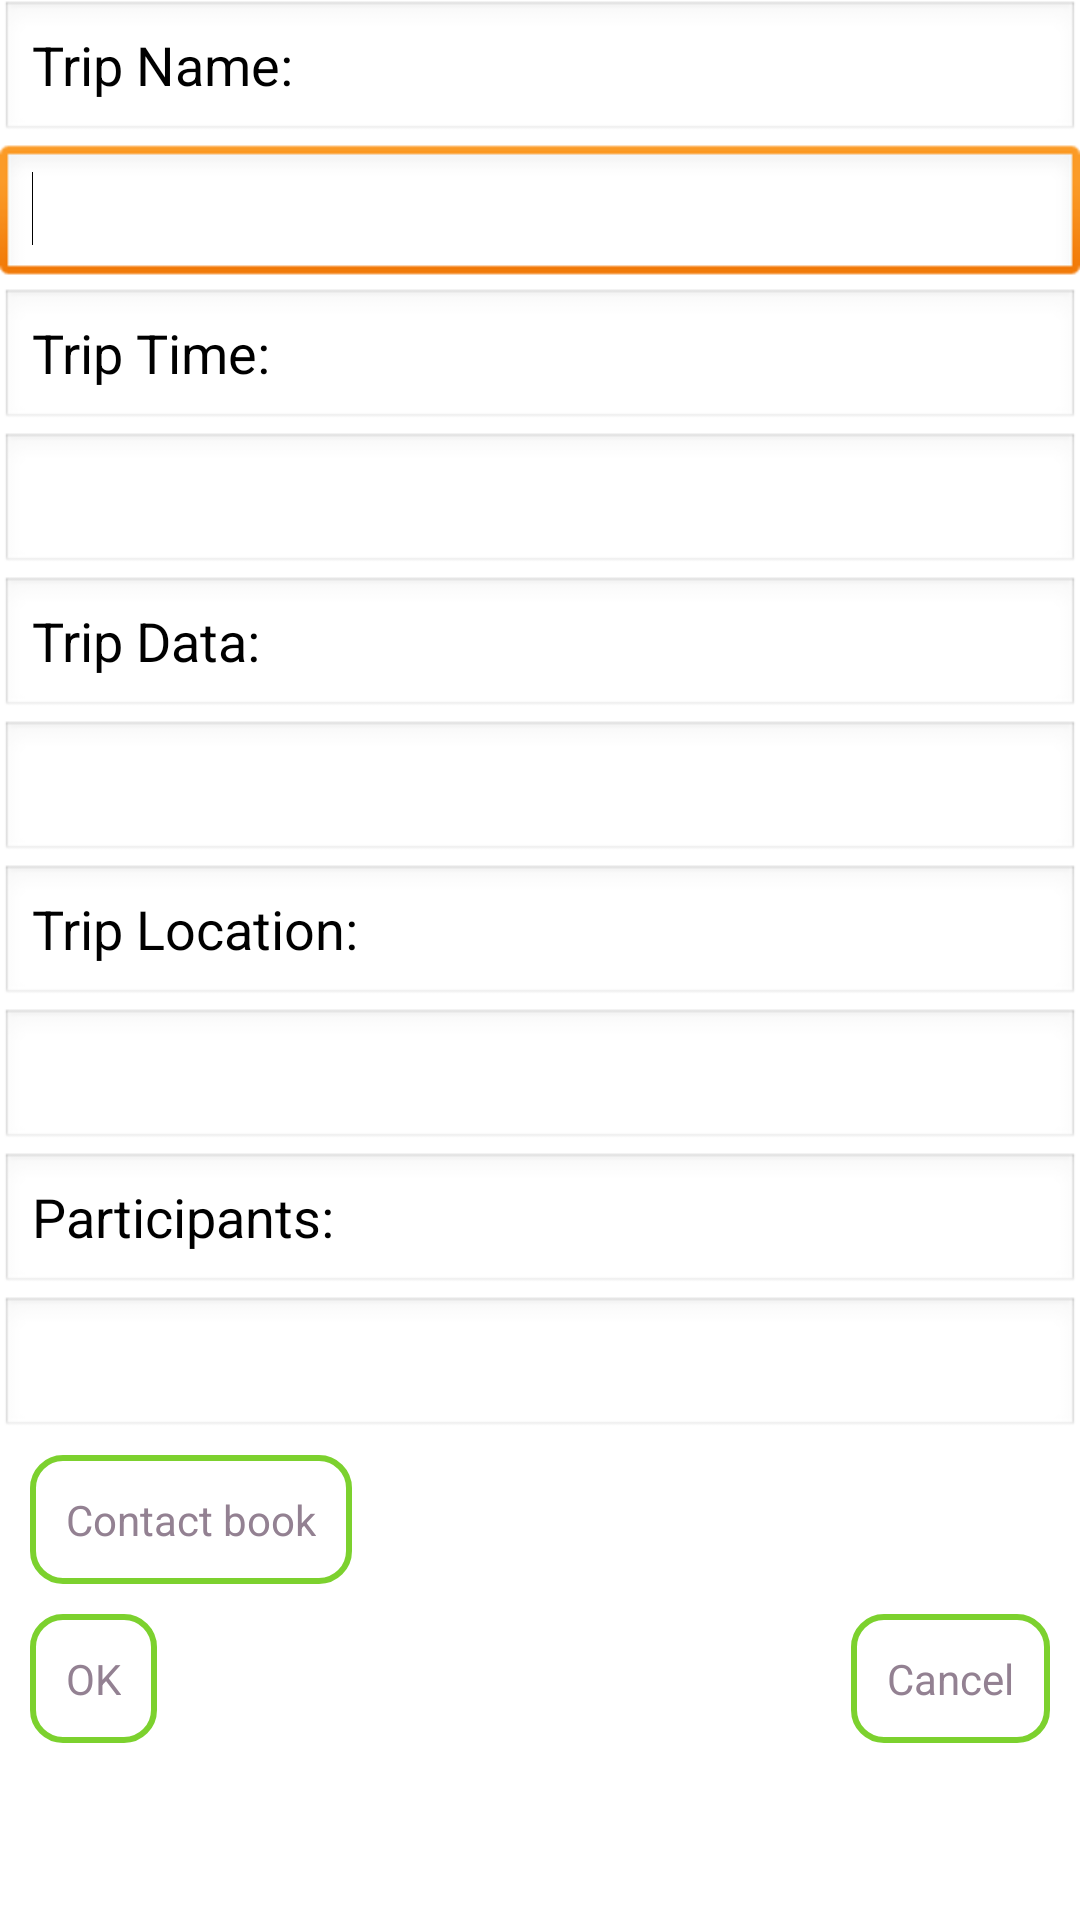

The Android layout XML behind this screen, and the referenced resources:
<!-- AndroidManifest.xml: application theme AppTheme -->
<!-- res/layout/create_trip.xml -->
<?xml version="1.0" encoding="utf-8"?>

<ScrollView xmlns:android="http://schemas.android.com/apk/res/android"
    android:layout_width="fill_parent"
    android:layout_height="wrap_content"
    android:scrollbars="none">
    <LinearLayout 
    android:layout_width="fill_parent"
    android:layout_height="fill_parent"
    android:orientation="vertical" 
	>

    <EditText
        android:id="@+id/editText7"
        android:layout_width="wrap_content"
        android:layout_height="wrap_content"
        android:ems="10"
        android:focusable="false"
        android:text="@string/text_username" 
        android:visibility="gone" />


    <EditText
        android:id="@+id/editTextUserName "
        android:layout_width="match_parent"
        android:layout_height="wrap_content"
        android:ems="10"
        android:inputType="textPersonName"
        android:visibility="gone" >
        
        

    </EditText>

    <EditText
        android:id="@+id/editText9"
        android:layout_width="match_parent"
        android:layout_height="wrap_content"
        android:ems="10"
        android:focusable="false"
        android:text="@string/text_userlocation" 
        android:visibility="gone" />

    <EditText
        android:id="@+id/editTextUserLoca"
        android:layout_width="match_parent"
        android:layout_height="wrap_content"
        android:ems="10"
        android:inputType="textPostalAddress" 
        android:visibility="gone" />
    
    <EditText
        android:id="@+id/TextTripName "
        android:layout_width="match_parent"
        android:layout_height="wrap_content"
        android:ems="10"
        android:focusable="false"
        android:text="@string/text_tripName" />

    <EditText
        android:id="@+id/editTextTripName"
        android:layout_width="match_parent"
        android:layout_height="wrap_content"
        android:ems="10" >
        <requestFocus />
    </EditText>
    <EditText
        android:id="@+id/editText2"
        android:layout_width="match_parent"
        android:layout_height="wrap_content"
        android:ems="10"
        android:focusable="false"
        android:text="@string/text_time" />

    <EditText
        android:id="@+id/editTextTime"
        android:layout_width="match_parent"
        android:layout_height="wrap_content"
        android:ems="10"
        android:inputType="number" >
    </EditText>

    <EditText
        android:id="@+id/editText4"
        android:layout_width="match_parent"
        android:layout_height="wrap_content"
        android:ems="10"
        android:focusable="false"
        android:text="@string/text_data" />

    <EditText
        android:id="@+id/editTextData"
        android:layout_width="match_parent"
        android:layout_height="wrap_content"
        android:ems="10"
        android:inputType="number" />


    <EditText
        android:id="@+id/editText6"
        android:layout_width="match_parent"
        android:layout_height="wrap_content"
        android:ems="10"
        android:focusable="false"
        android:text="@string/text_location" />

    <EditText
        android:id="@+id/editTextTripAddress"
        android:layout_width="match_parent"
        android:layout_height="wrap_content"
        android:ems="10"
        android:inputType="textPostalAddress" >

    </EditText>
    <EditText
        android:id="@+id/editText11"
        android:layout_height="wrap_content"
        android:layout_width="match_parent"
        android:ems="10"
        android:focusable="false"
        android:text="@string/text_participant" />

	                <EditText
	                    android:id="@+id/editTextParticipant"
	                    android:layout_width="match_parent"
	                    android:layout_height="wrap_content"
	                    android:layout_alignParentLeft="true"
	                    android:layout_alignTop="@+id/buttonContact"></EditText>

	                <Button
	                    
	                    android:id="@+id/buttonContact"
	                    android:layout_height="wrap_content"
	                    android:layout_width="wrap_content"
	                    android:layout_alignParentRight="true"
	                    android:text="@string/button_contact"
	                    style="@style/RoundedCornerBtn" />
    
    <RelativeLayout
        android:layout_width="match_parent"
        android:layout_height="wrap_content" >

        <Button
            android:id="@+id/buttonOK"
            android:layout_width="wrap_content"
            android:layout_height="wrap_content"
            android:layout_alignParentLeft="true"
            android:layout_alignParentTop="true"
            android:text="@string/button_OK" 
            style="@style/RoundedCornerBtn"/>

        <Button
            android:id="@+id/buttonCancel"
            android:layout_width="wrap_content"
            android:layout_height="wrap_content"
            android:layout_alignParentRight="true"
            android:layout_alignParentTop="true"
            android:text="@string/button_cancel" 
            style="@style/RoundedCornerBtn"/>



    </RelativeLayout>

</LinearLayout>
</ScrollView>
<!-- resources referenced by this layout -->
<resources>
  <string name="button_OK">OK</string>
  <string name="button_cancel">Cancel</string>
  <string name="button_contact">Contact book</string>
  <string name="text_data">Trip Data:</string>
  <string name="text_location">Trip Location:</string>
  <string name="text_participant">Participants:</string>
  <string name="text_time">Trip Time:</string>
  <string name="text_tripName">Trip Name:</string>
  <string name="text_userlocation">Your Location:</string>
  <string name="text_username">Your Name:</string>
  <style name="RoundedCornerBtn" parent="RoundedCornerView">  
  	        <item name="android:background">@drawable/round_button</item>  	        
  	        <item name="android:textColor">@color/gray</item>  
  	</style>
  <style name="AppTheme" parent="AppBaseTheme">
          
      </style>
  <style name="RoundedCornerView">  
  	        <item name="android:background">@drawable/roundedcorner</item>  
  	        <item name="android:cacheColorHint">@color/trans</item>  
  	        <item name="android:layout_marginTop">5dp</item>  
  	        <item name="android:layout_marginLeft">10dp</item>  
  	        <item name="android:layout_marginRight">10dp</item>  
  	        <item name="android:layout_marginBottom">5dp</item>  
  	        <item name="android:padding">12dp</item>  
  	        <item name="android:layout_width">match_parent</item>  
  	        <item name="android:layout_height">wrap_content</item>  
  	</style>
  <!-- drawable round_button (drawable-hdpi) -->
  <?xml version="1.0" encoding="utf-8"?>
    
  <selector xmlns:android="http://schemas.android.com/apk/res/android" >  
      <item android:state_pressed="true" >  
          <shape>  
              <stroke android:width="2dp" android:color="@color/orange" />  
              <corners android:radius="10dp" />  
              <solid android:color="@color/orange"/>  
          </shape>  
      </item>  
      <item android:state_focused="true">  
          <shape>  
              <stroke android:width="2dp" android:color="@color/green" />  
              <corners android:radius="10dp" />  
              <solid android:color="@android:color/white"/>  
          </shape>  
      </item>  
      <item >  
          <shape>  
              <stroke android:width="2dp" android:color="@color/green" />  
              <corners android:radius="10dp" />  
              <solid android:color="@android:color/white"/>  
          </shape>  
      </item>  
    
  </selector>
  <color name="gray">#938192</color>
  <style name="AppBaseTheme" parent="android:Theme.Light">
          
      </style>
  <!-- drawable roundedcorner (drawable-hdpi) -->
  <?xml version="1.0" encoding="utf-8"?>
    
  <shape xmlns:android="http://schemas.android.com/apk/res/android" >  
      <stroke android:width="2dp" android:color="@color/green" />  
      <corners android:radius="10dp" />  
      <solid android:color="@android:color/white"/>  
  </shape>
  <color name="trans">#00000000</color>
  <color name="orange">#ffa500</color>
  <color name="green">#7cd12e</color>
</resources>
